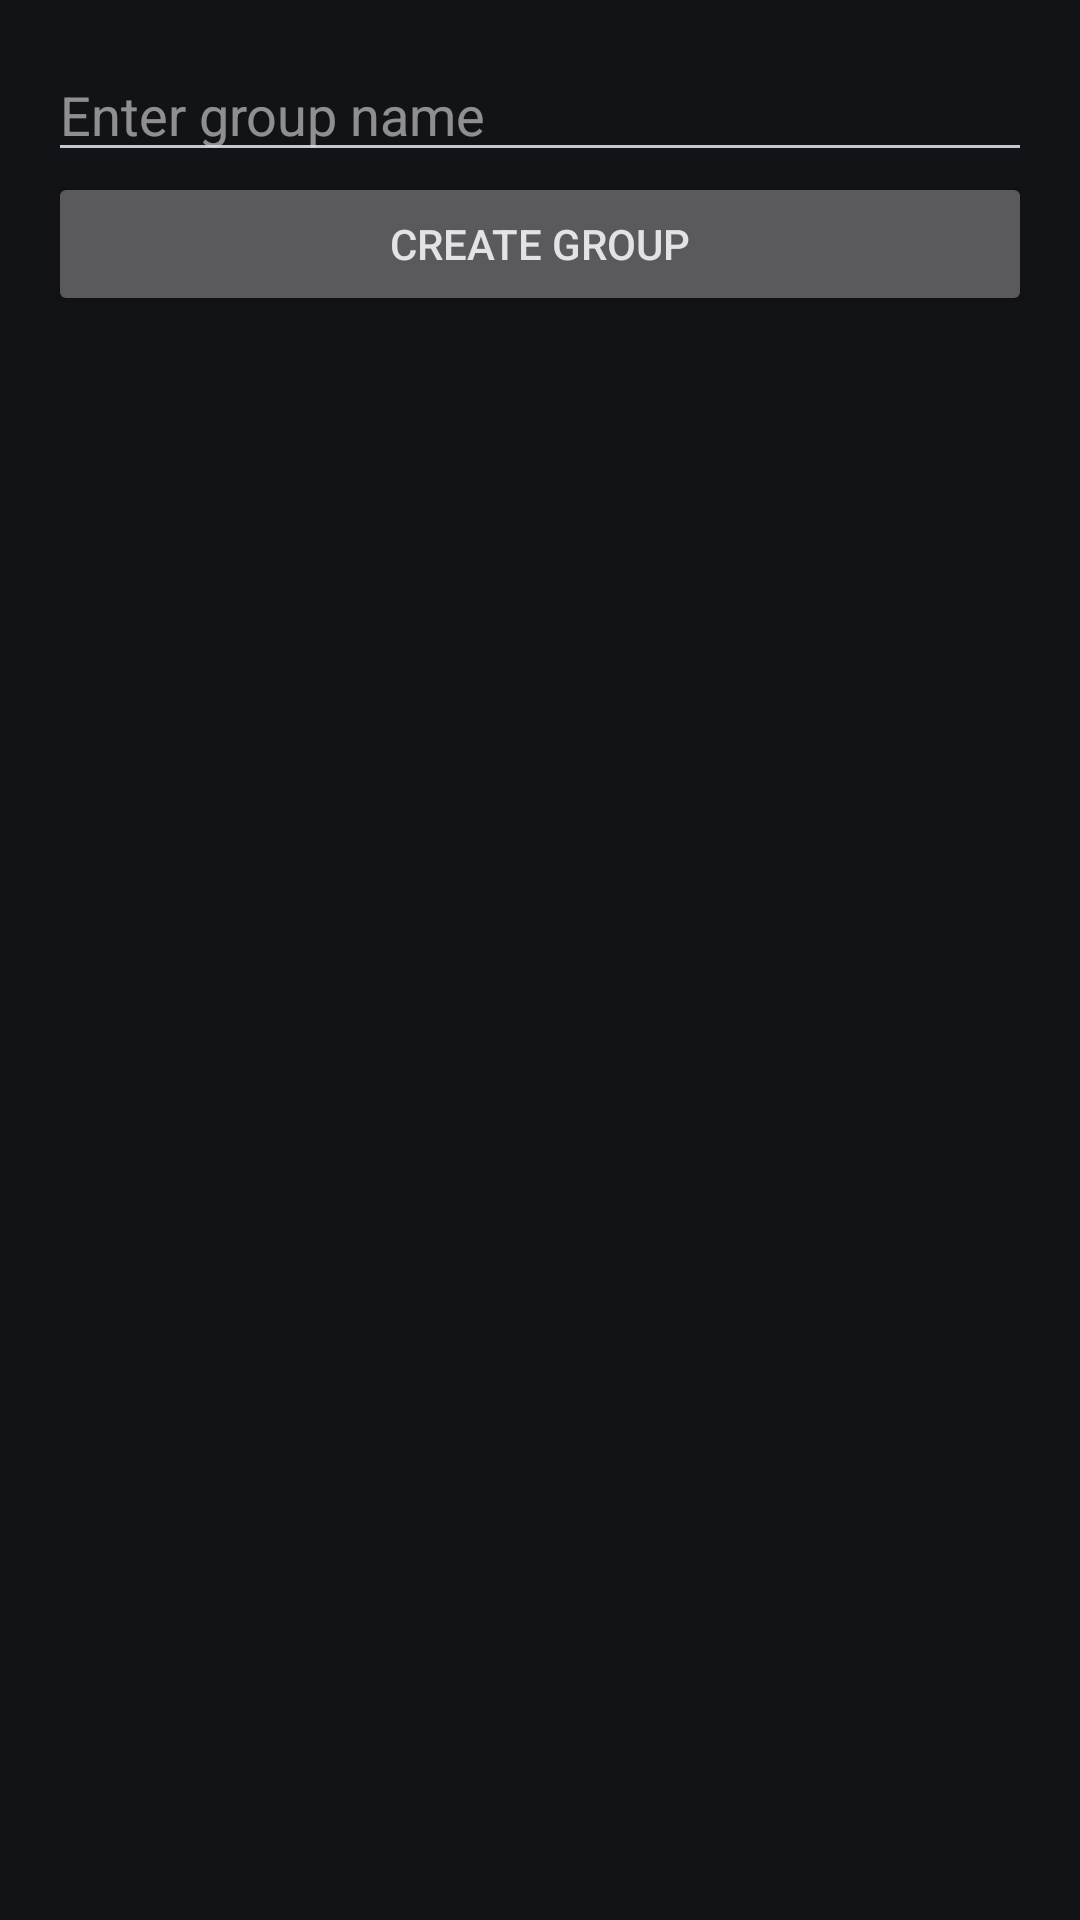

Layout XML and referenced resources for this Android screen:
<!-- AndroidManifest.xml: application theme Theme.Material3.DynamicColors.Dark.NoActionBar -->
<!-- res/layout/activity_group_creation.xml -->
<?xml version="1.0" encoding="utf-8"?>
<LinearLayout
    xmlns:android="http://schemas.android.com/apk/res/android"
    android:layout_width="match_parent"
    android:layout_height="match_parent"
    android:orientation="vertical"
    android:padding="16dp">

    <EditText
        android:id="@+id/groupNameEditText"
        android:layout_width="match_parent"
        android:layout_height="wrap_content"
        android:hint="Enter group name" />

    <Button
        android:id="@+id/createGroupBtn"
        android:layout_width="match_parent"
        android:layout_height="wrap_content"
        android:text="Create Group" />

</LinearLayout>
<!-- resources referenced by this layout -->
<resources>

</resources>
